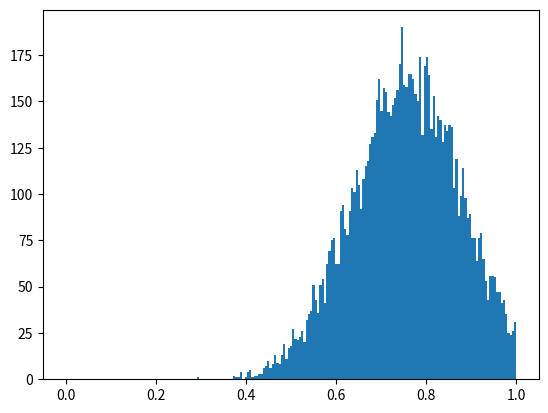

Reproduce this figure in Python.

import matplotlib.pyplot as plt
import numpy as np
import scipy as sp
import scipy.stats


class NormalModel():
    def __init__(self, mu, sigma):
        self.mu = mu
        self.sigma = sigma

    def __call__(self, size=1):
        ''' normal cropped (0 to 1) '''
        return np.clip(np.random.normal(self.mu * np.ones((size)), self.sigma * np.ones((size))), 0, 1)



class MixtureModel():

    def __init__(self,  params, factor=1, negative_noise=False):
        self.models = []
        for p in params:
            self.models.append(getattr(sp.stats, p[0])(*p[1]))
        self.factor = factor
        self.negative_noise = negative_noise

    def rvs(self, size):
        submodel_choices = np.random.choice(len(self.models), size=size)
        submodel_samples = [submodel.rvs(size=size) for submodel in self.models]
        rvs = np.choose(submodel_choices, submodel_samples)

        sign = 1
        if self.negative_noise:
            sign = np.random.randint(0,2,size) * 2 - 1
            

        return sign * self.factor * rvs
    
    def __call__(self, size=1):
        return self.rvs(size)


global gesture_det_model
global gesture_noise_model
gesture_det_model = MixtureModel([
    ('norm', (0.70518772634005173, 0.11254289107220866)),
    ('norm', (0.8162473647795723, 0.10747602382933483))
])

proper = MixtureModel([
    ('norm', (0.40518772634005173, 0.11254289107220866)),
    ('norm', (0.5162473647795723, 0.10747602382933483)),
    ('norm', (0.29960713071618444, 0.028368399842165663)),
    ('norm', (0.7337954978857516, 0.06631302990996413)),
    ('norm', (0.5998625653155687, 0.09537271998949513)),
    ('norm', (0.5331632665435483, 0.047239334976977285)),
    ('norm', (0.4599737806474422, 0.04574923462552068)),
    ('norm', (0.7013723305787044, 0.01449694961189483)),
])


gesture_noise_model = MixtureModel([
        ('expon', (1.0167785737536344e-08, 0.005827560175383218)),
        ('exponnorm', (1.768464920150208, 0.15072610225705982, 0.05762642382325739))
    ], factor=0.5, negative_noise=True)
global gesture_noise_model2
gesture_noise_model2 = MixtureModel([
        ('expon', (1.0167785737536344e-08, 0.005827560175383218)),
        ('exponnorm', (1.768464920150208, 0.15072610225705982, 0.05762642382325739))
    ], factor=1.0, negative_noise=True)

def entropy_tester():

    #plt.hist(gesture_noise_model.rvs(10000), bins=np.linspace(-2, 2, 2000))
    plt.hist(gesture_det_model.rvs(10000), bins=np.linspace(0, 1, 200))
    
    plt.show()
    for i in range(10):
        print(gesture_noise_model.rvs(1))
    print("----")
    for i in range(100):
        print(gesture_det_model())

if __name__ == '__main__':
    entropy_tester()